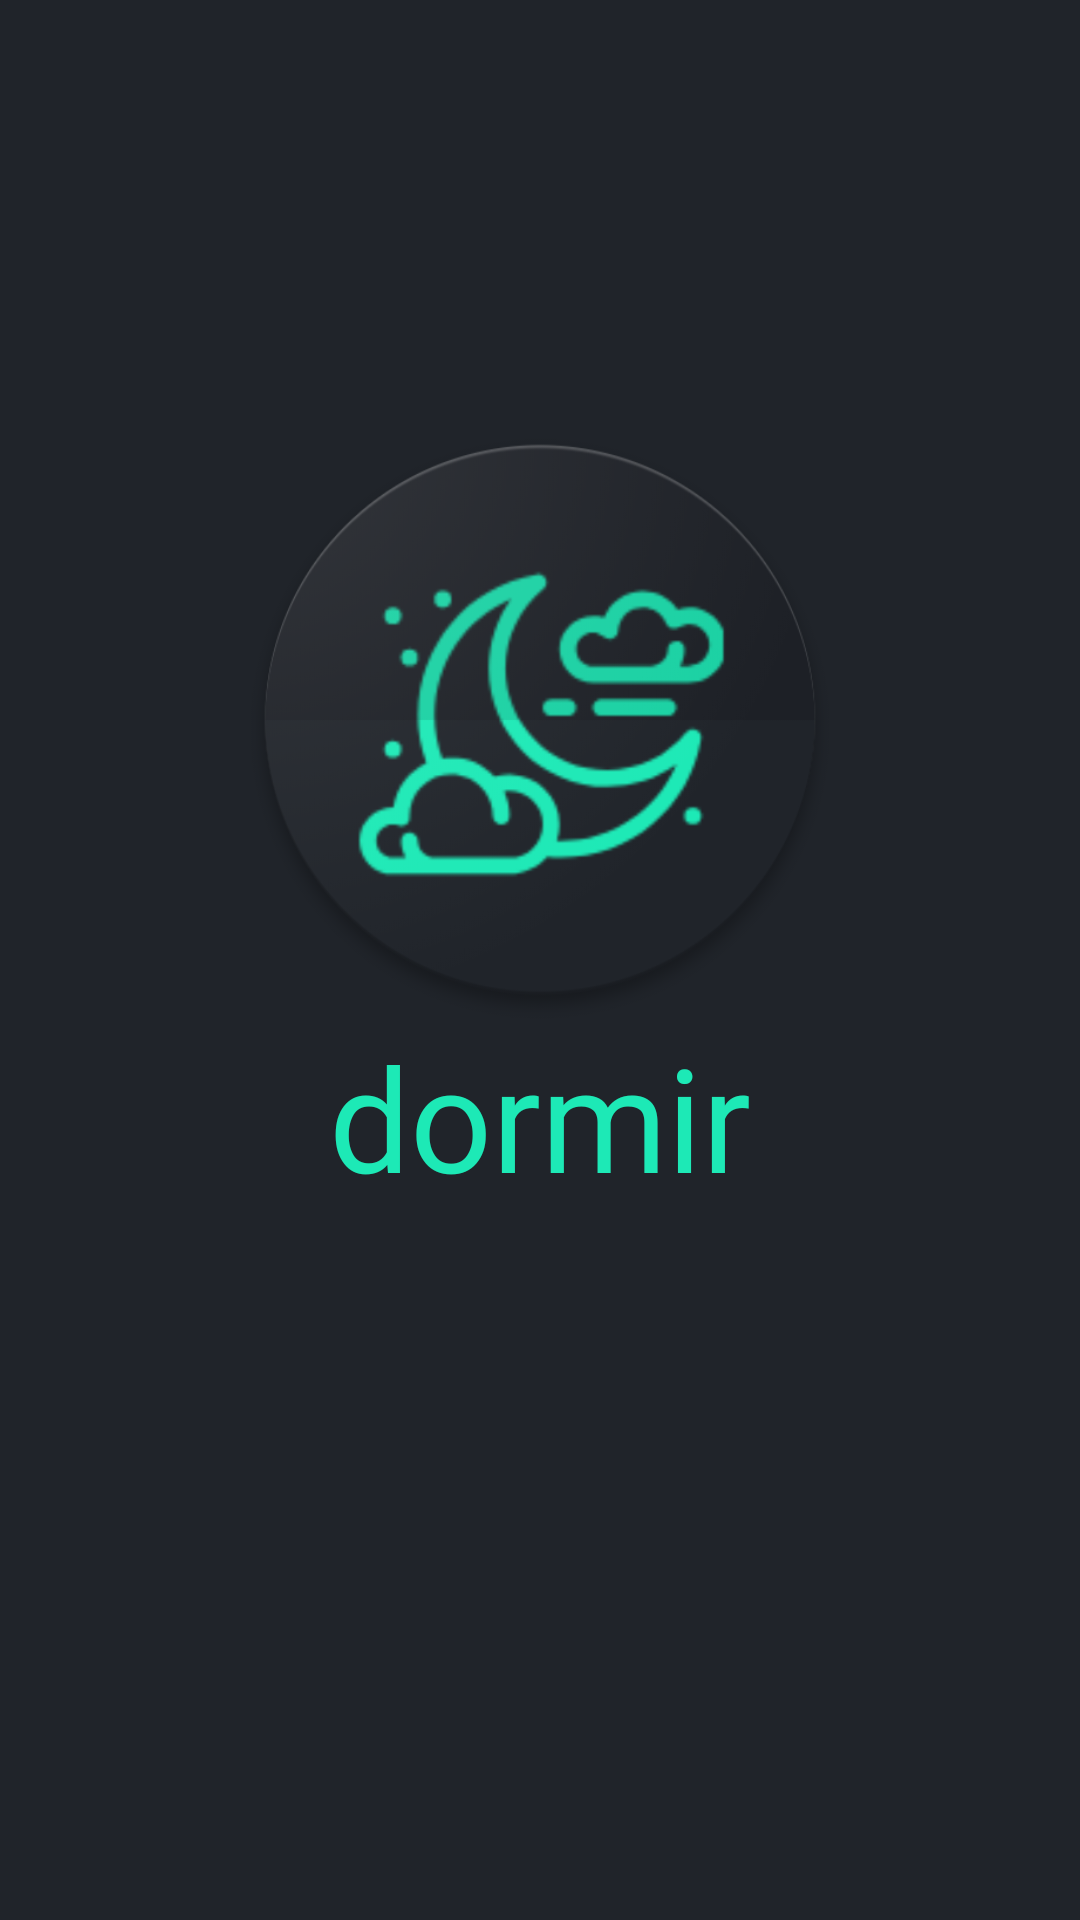

The Android layout XML behind this screen, and the referenced resources:
<!-- AndroidManifest.xml: application theme AppTheme -->
<!-- res/layout/activity_splash.xml -->
<?xml version="1.0" encoding="utf-8"?>
<RelativeLayout xmlns:android="http://schemas.android.com/apk/res/android"
    xmlns:app="http://schemas.android.com/apk/res-auto"
    xmlns:tools="http://schemas.android.com/tools"
    android:layout_width="match_parent"
    android:layout_height="match_parent"
    tools:context=".SplashActivity"
    android:background="@color/colorPrimary">

    <ImageView
        android:id="@+id/im"
        android:layout_width="200dp"
        android:layout_height="200dp"
        android:src="@drawable/web_hi"
        android:layout_marginTop="140dp"
        android:layout_centerHorizontal="true"/>
    <TextView
        android:id="@+id/tv"
        android:layout_width="wrap_content"
        android:layout_height="wrap_content"
        android:text="dormir"
        android:fontFamily="@font/adv_r"
        android:textColor="@color/colorAccent"
        android:textSize="48sp"
        android:layout_below="@id/im"
        android:layout_centerHorizontal="true"/>
</RelativeLayout>
<!-- resources referenced by this layout -->
<resources>
  <color name="colorAccent">#1de9b6</color>
  <color name="colorPrimary">#20242A</color>
  <!-- drawable web_hi: png bitmap (drawable, 113901 bytes) -->
  <style name="AppTheme" parent="Theme.AppCompat.Light.DarkActionBar">
          <item name="colorPrimary">@color/colorPrimary</item>
          <item name="colorPrimaryDark">@color/colorPrimaryDark</item>
          <item name="colorAccent">@color/colorAccent</item>
          <item name="android:textColor">@color/colorAccent</item>
      </style>
  <color name="colorPrimaryDark">#000000</color>
</resources>
